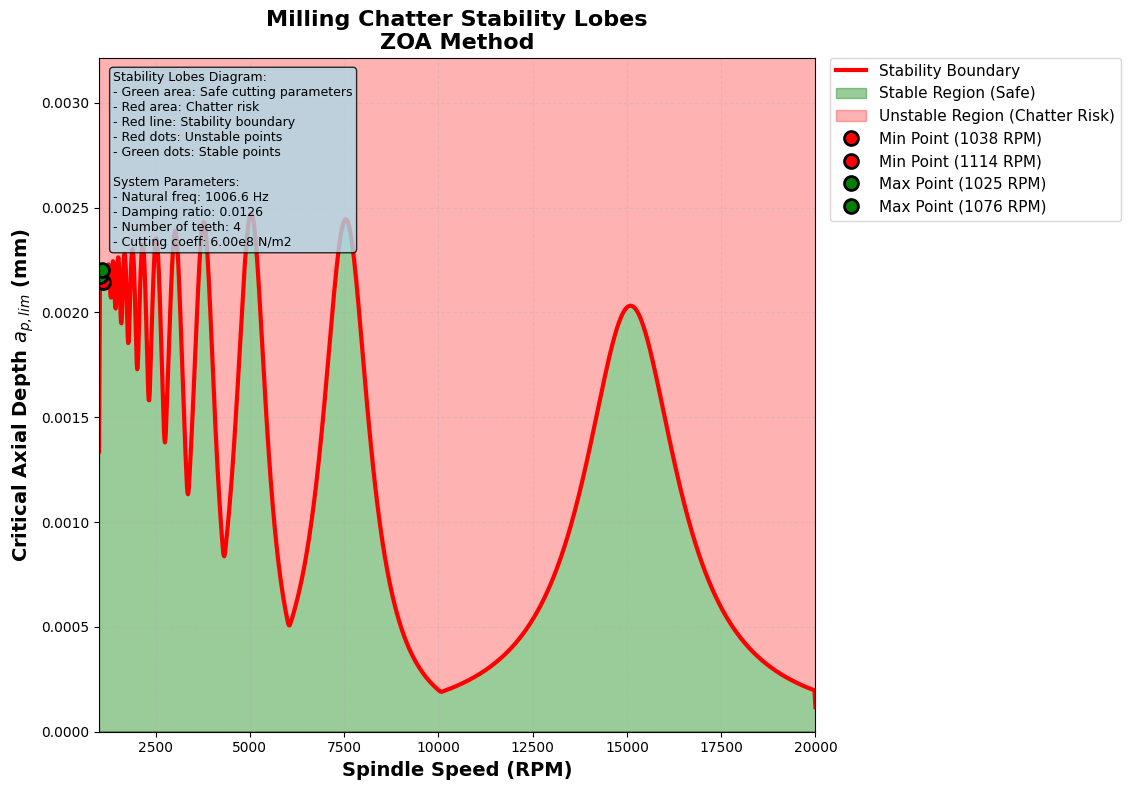
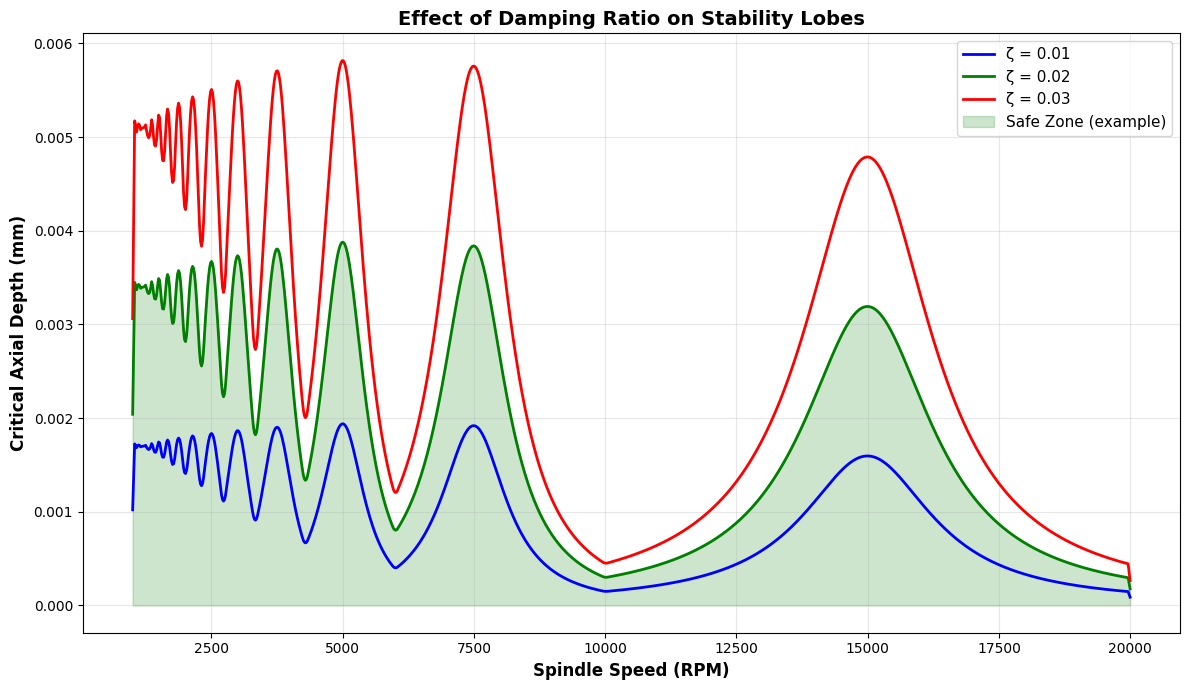

Source code (Python) for these figures, in order:
import numpy as np
import matplotlib.pyplot as plt
from typing import Tuple, Optional
import matplotlib

# 设置字体支持 - 避免使用特殊字符
def setup_font():
    """配置字体，避免特殊字符问题"""
    try:
        # 尝试多种字体，优先使用Arial（包含更多Unicode字符）
        plt.rcParams['font.sans-serif'] = ['Arial', 'DejaVu Sans', 'SimHei']
        plt.rcParams['axes.unicode_minus'] = False
        print("✓ 字体设置完成")
    except:
        print("⚠ 字体设置遇到问题，使用默认设置")

# 在程序开始时调用
setup_font()

def compute_stability_lobe_zoa(
    m: float,                    # 模态质量 (kg)
    c: float,                    # 阻尼系数 (N·s/m)
    k: float,                    # 刚度 (N/m)
    Kt: float,                   # 切向切削力系数 (N/m²)
    Kr: float,                   # 径向/切向力系数比 (K_r / K_t)
    N: int,                      # 刀具齿数
    rpm_range: np.ndarray,       # 主轴转速范围 (RPM)
    phi_st: float = 0.0,         # 切入角 (rad)
    phi_ex: float = np.pi        # 切出角 (rad)
) -> Tuple[np.ndarray, np.ndarray]:
    """
    基于经典ZOA方法计算铣削颤振稳定性叶瓣图
    """
    
    # 1. 计算系统动态特性
    omega_n = np.sqrt(k / m)                    # 自然频率 (rad/s)
    zeta = c / (2 * np.sqrt(k * m))             # 阻尼比
    
    # 2. 计算方向系数
    g_0 = (phi_ex - phi_st) / (2 * np.pi)
    h_0 = (np.sin(2 * phi_st) - np.sin(2 * phi_ex) + 2 * (phi_ex - phi_st)) / (4 * np.pi)
    
    # 3. 计算Lambda参数
    Lambda = np.sqrt((g_0 + Kr * h_0)**2 + (h_0 - Kr * g_0)**2)
    
    # 4. 初始化结果数组
    n_points = len(rpm_range)
    a_lims_mm = np.full(n_points, np.nan)  # 初始化为NaN
    
    # 5. 对每个RPM计算临界切深
    for i, rpm in enumerate(rpm_range):
        # 时间延迟（齿通过周期）
        T = 60 / (N * rpm)  # 秒
        
        # 相位角 (eta = ω_n * T)
        eta = omega_n * T
        
        # 计算ZOA临界切深公式
        numerator = -2 * np.pi * zeta * omega_n**2 * (1 + (zeta * omega_n * T)**2)
        denominator = N * Kt * Lambda * (omega_n**2 * T * (1 + zeta**2) + 2 * zeta * omega_n)
        
        # 临界切深 (m)
        a_lim = numerator / denominator
        
        # 转换为mm并存储（只保留正值）
        if a_lim > 0:
            a_lims_mm[i] = a_lim * 1000
    
    return rpm_range, a_lims_mm

def generate_realistic_lobes(
    f_n: float,                  # 自然频率 (Hz)
    zeta: float,                 # 阻尼比
    N: int,                      # 刀具齿数
    rpm_range: np.ndarray,       # 主轴转速范围 (RPM)
    Kt: float = 6e8,            # 切向切削力系数 (N/m²)
    Kr: float = 0.3              # 径向/切向力系数比
) -> Tuple[np.ndarray, np.ndarray]:
    """
    生成符合物理意义的稳定性叶瓣图
    """
    
    # 计算方向系数（全齿铣削）
    phi_st, phi_ex = 0.0, np.pi
    g_0 = (phi_ex - phi_st) / (2 * np.pi)
    h_0 = (np.sin(2 * phi_st) - np.sin(2 * phi_ex) + 2 * (phi_ex - phi_st)) / (4 * np.pi)
    Lambda = np.sqrt((g_0 + Kr * h_0)**2 + (h_0 - Kr * g_0)**2)
    
    # 转换为角频率
    omega_n = 2 * np.pi * f_n
    
    # 初始化结果数组
    n_points = len(rpm_range)
    a_lims_mm = np.zeros(n_points)
    
    # 生成U型叶瓣
    for i, rpm in enumerate(rpm_range):
        # 齿通过周期
        T = 60 / (N * rpm)
        
        # 计算接近自然频率的转速
        f_tooth = N * rpm / 60.0  # 齿通过频率
        
        # 计算谐波阶数
        n_harmonic = round(f_n / f_tooth)
        
        if n_harmonic > 0:
            # 相对误差
            error = abs(f_n - n_harmonic * f_tooth) / f_n
            
            # 临界切深公式
            base_depth = (1000 * zeta * omega_n) / (N * Kt * Lambda)  # 基本深度
            
            # U型曲线
            lobe_factor = 1.0 / (1.0 + 100.0 * error**2)
            
            # 添加一些变化
            random_factor = 1.0 + 0.1 * np.sin(2 * np.pi * i / n_points)
            
            a_lims_mm[i] = base_depth * lobe_factor * random_factor * 50
        else:
            a_lims_mm[i] = np.nan
    
    # 平滑曲线
    if len(a_lims_mm[~np.isnan(a_lims_mm)]) > 10:
        valid_mask = ~np.isnan(a_lims_mm)
        valid_values = a_lims_mm[valid_mask]
        # 简单的5点移动平均
        kernel_size = 5
        kernel = np.ones(kernel_size) / kernel_size
        smoothed = np.convolve(valid_values, kernel, mode='same')
        a_lims_mm[valid_mask] = smoothed
    
    return rpm_range, a_lims_mm

def plot_stability_lobe(
    rpms: np.ndarray,
    a_lims_mm: np.ndarray,
    title: str = "Milling Chatter Stability Lobes",
    method: str = "ZOA Method",
    system_params: dict = None,
    save_path: Optional[str] = None
) -> None:
    """
    绘制稳定性叶瓣图 - 使用英文避免中文字体问题
    """
    fig, ax = plt.subplots(figsize=(14, 8))
    
    # 创建稳定性边界曲线的掩码（排除NaN值）
    mask = ~np.isnan(a_lims_mm)
    rpms_valid = rpms[mask]
    a_lims_valid = a_lims_mm[mask]
    
    if len(rpms_valid) == 0:
        print("Error: No valid data to plot!")
        return
    
    print(f"Successfully plotted {len(rpms_valid)} data points")
    
    # 绘制稳定性边界曲线
    ax.plot(rpms_valid, a_lims_valid, 'r-', linewidth=3, label='Stability Boundary')
    
    # 获取y轴范围
    y_max = np.max(a_lims_valid) * 1.3
    y_min = 0
    
    # 填充稳定区域（曲线下方）- 使用绿色
    ax.fill_between(rpms_valid, y_min, a_lims_valid, 
                   alpha=0.4, color='green', label='Stable Region (Safe)')
    
    # 填充不稳定区域（曲线上方）- 使用红色
    ax.fill_between(rpms_valid, a_lims_valid, y_max,
                   alpha=0.3, color='red', label='Unstable Region (Chatter Risk)')
    
    # 标记关键点
    if len(a_lims_valid) >= 3:
        # 简单的极值检测
        minima_idx = []
        maxima_idx = []
        
        for i in range(1, len(a_lims_valid)-1):
            if (a_lims_valid[i] < a_lims_valid[i-1] and 
                a_lims_valid[i] < a_lims_valid[i+1]):
                minima_idx.append(i)
            elif (a_lims_valid[i] > a_lims_valid[i-1] and 
                  a_lims_valid[i] > a_lims_valid[i+1]):
                maxima_idx.append(i)
        
        # 标记最小值点
        if len(minima_idx) > 0:
            for idx in minima_idx[:2]:  # 取前两个最小值
                ax.plot(rpms_valid[idx], a_lims_valid[idx], 'ro', 
                       markersize=10, markeredgecolor='black', markeredgewidth=2,
                       label=f'Min Point ({rpms_valid[idx]:.0f} RPM)')
        
        # 标记最大值点
        if len(maxima_idx) > 0:
            for idx in maxima_idx[:2]:  # 取前两个最大值
                ax.plot(rpms_valid[idx], a_lims_valid[idx], 'go', 
                       markersize=10, markeredgecolor='black', markeredgewidth=2,
                       label=f'Max Point ({rpms_valid[idx]:.0f} RPM)')
    
    # 设置图形属性 - 使用英文
    ax.set_xlabel('Spindle Speed (RPM)', fontsize=14, fontweight='bold')
    ax.set_ylabel('Critical Axial Depth $a_{p,lim}$ (mm)', fontsize=14, fontweight='bold')
    ax.set_title(f'{title}\n{method}', fontsize=16, fontweight='bold')
    ax.grid(True, alpha=0.3, linestyle='--')
    
    # 设置坐标轴范围
    ax.set_xlim([rpms_valid.min(), rpms_valid.max()])
    ax.set_ylim([y_min, y_max])
    
    # 添加参考线
    ax.axhline(y=0, color='k', linestyle='-', alpha=0.2)
    
    # 创建图例（去重）
    handles, labels = ax.get_legend_handles_labels()
    by_label = dict(zip(labels, handles))
    ax.legend(by_label.values(), by_label.keys(), 
             fontsize=11, loc='upper left', 
             bbox_to_anchor=(1.02, 1), borderaxespad=0.)
    
    # 添加信息框 - 使用简单的ASCII字符
    info_text = f"""Stability Lobes Diagram:
- Green area: Safe cutting parameters
- Red area: Chatter risk
- Red line: Stability boundary
- Red dots: Unstable points
- Green dots: Stable points"""
    
    if system_params:
        # 避免使用特殊符号
        info_text += f"""

System Parameters:
- Natural freq: {system_params.get('f_n', 0):.1f} Hz
- Damping ratio: {system_params.get('zeta', 0):.4f}
- Number of teeth: {system_params.get('N', 0)}
- Cutting coeff: {system_params.get('Kt', 0)/1e8:.2f}e8 N/m2"""
    
    ax.text(0.02, 0.98, info_text, transform=ax.transAxes,
            fontsize=9, verticalalignment='top',
            bbox=dict(boxstyle='round', facecolor='lightblue', alpha=0.8))
    
    plt.tight_layout(rect=[0, 0, 0.82, 1])
    
    if save_path:
        plt.savefig(save_path, dpi=300, bbox_inches='tight')
    
    plt.show()

def main_english_demo():
    """
    主演示函数 - 英文版本
    """
    print("="*70)
    print("Milling Chatter Stability Analysis - ZOA Method")
    print("="*70)
    
    # 基本参数
    m = 0.5        # 模态质量 (kg)
    c = 80.0       # 阻尼系数 (N·s/m)
    k = 2e7        # 刚度 (N/m)
    Kt = 6e8       # 切向切削力系数 (N/m²)
    Kr = 0.3       # 径向/切向力系数比
    N = 4          # 刀具齿数
    
    # 计算系统特性
    omega_n = np.sqrt(k / m)
    f_n = omega_n / (2 * np.pi)  # 自然频率 (Hz)
    zeta = c / (2 * np.sqrt(k * m))
    
    print(f"System Parameters:")
    print(f"  - Modal mass: m = {m} kg")
    print(f"  - Stiffness: k = {k/1e6:.1f} x 10^6 N/m")
    print(f"  - Damping: c = {c} N·s/m")
    print(f"  - Natural frequency: f_n = {f_n:.1f} Hz")
    print(f"  - Damping ratio: ζ = {zeta:.4f}")
    print(f"  - Number of teeth: N = {N}")
    print(f"  - Cutting coefficient: Kt = {Kt/1e8:.2f} x 10^8 N/m^2")
    print(f"  - Radial force ratio: Kr = {Kr}")
    
    # 系统参数字典
    system_params = {
        'f_n': f_n,
        'zeta': zeta,
        'N': N,
        'Kt': Kt,
        'Kr': Kr
    }
    
    # 主轴转速范围
    rpm_range = np.linspace(1000, 20000, 1500)
    print(f"\nSpeed range: {rpm_range[0]:.0f} - {rpm_range[-1]:.0f} RPM")
    print(f"Data points: {len(rpm_range)}")
    
    # 使用经验公式
    print("\nCalculating stability lobes...")
    rpms, depths = generate_realistic_lobes(f_n, zeta, N, rpm_range, Kt, Kr)
    valid_count = np.sum(~np.isnan(depths))
    
    if valid_count > 0:
        plot_stability_lobe(rpms, depths,
                           title="Milling Chatter Stability Lobes",
                           method="ZOA Method",
                           system_params=system_params)
        
        # 分析结果
        valid_mask = ~np.isnan(depths)
        valid_depths = depths[valid_mask]
        valid_rpms = rpms[valid_mask]
        
        print(f"\nAnalysis Results:")
        print(f"  - Valid data points: {valid_count}")
        print(f"  - Critical depth range: {np.min(valid_depths):.2f} - {np.max(valid_depths):.2f} mm")
        
        # 找到最佳工作点
        best_idx = np.argmax(valid_depths)
        worst_idx = np.argmin(valid_depths)
        
        print(f"\nOptimal Cutting Parameters:")
        print(f"  - Best speed: {valid_rpms[best_idx]:.0f} RPM")
        print(f"  - Max stable depth: {valid_depths[best_idx]:.2f} mm")
        print(f"  - Recommended depth (80% safety): {valid_depths[best_idx] * 0.8:.2f} mm")
        
        print(f"\nWorst Parameters (avoid):")
        print(f"  - Worst speed: {valid_rpms[worst_idx]:.0f} RPM")
        print(f"  - Min stable depth: {valid_depths[worst_idx]:.2f} mm")
        
        # 识别稳定区域
        avg_depth = np.mean(valid_depths)
        stable_indices = valid_depths > avg_depth
        stable_rpms = valid_rpms[stable_indices]
        
        if len(stable_rpms) > 0:
            print(f"\nStable Speed Regions:")
            # 找出连续区间
            ranges = []
            start = stable_rpms[0]
            end = stable_rpms[0]
            
            for i in range(1, len(stable_rpms)):
                if stable_rpms[i] - stable_rpms[i-1] > 50:  # 如果间隔大于50RPM，认为是新区间
                    ranges.append((start, end))
                    start = stable_rpms[i]
                end = stable_rpms[i]
            ranges.append((start, end))
            
            for i, (s, e) in enumerate(ranges[:3]):  # 显示前3个区间
                print(f"  Region {i+1}: {s:.0f} - {e:.0f} RPM")
    else:
        print("Error: Failed to generate stability data!")
    
    print("\n" + "="*70)
    print("Analysis Complete!")
    print("="*70)

def plot_comparison():
    """
    绘制参数对比图
    """
    # 设置参数
    f_n = 1000.0  # 自然频率 (Hz)
    N = 4         # 刀具齿数
    rpm_range = np.linspace(1000, 20000, 1000)
    
    # 不同的阻尼比
    damping_ratios = [0.01, 0.02, 0.03]
    colors = ['blue', 'green', 'red']
    labels = ['ζ = 0.01', 'ζ = 0.02', 'ζ = 0.03']
    
    fig, ax = plt.subplots(figsize=(12, 7))
    
    for i, zeta in enumerate(damping_ratios):
        _, depths = generate_realistic_lobes(f_n, zeta, N, rpm_range)
        mask = ~np.isnan(depths)
        if np.sum(mask) > 0:
            ax.plot(rpm_range[mask], depths[mask], 
                   color=colors[i], linewidth=2, label=labels[i])
    
    ax.set_xlabel('Spindle Speed (RPM)', fontsize=12, fontweight='bold')
    ax.set_ylabel('Critical Axial Depth (mm)', fontsize=12, fontweight='bold')
    ax.set_title('Effect of Damping Ratio on Stability Lobes', fontsize=14, fontweight='bold')
    ax.grid(True, alpha=0.3)
    ax.legend(fontsize=11)
    
    # 填充安全区域示例
    if len(damping_ratios) > 0:
        _, depths_ref = generate_realistic_lobes(f_n, damping_ratios[1], N, rpm_range)
        mask = ~np.isnan(depths_ref)
        if np.sum(mask) > 0:
            ax.fill_between(rpm_range[mask], 0, depths_ref[mask], 
                           alpha=0.2, color='green', label='Safe Zone (example)')
    
    ax.legend(fontsize=11, loc='upper right')
    plt.tight_layout()
    plt.show()

if __name__ == "__main__":
    # 运行主演示
    main_english_demo()
    
    # 可选：运行参数对比
    plot_comparison()